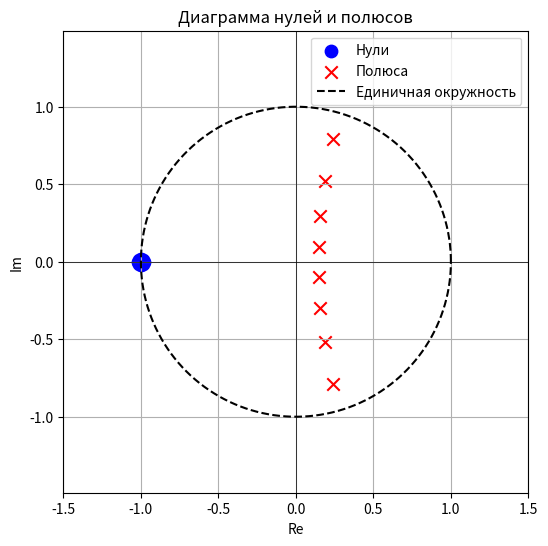
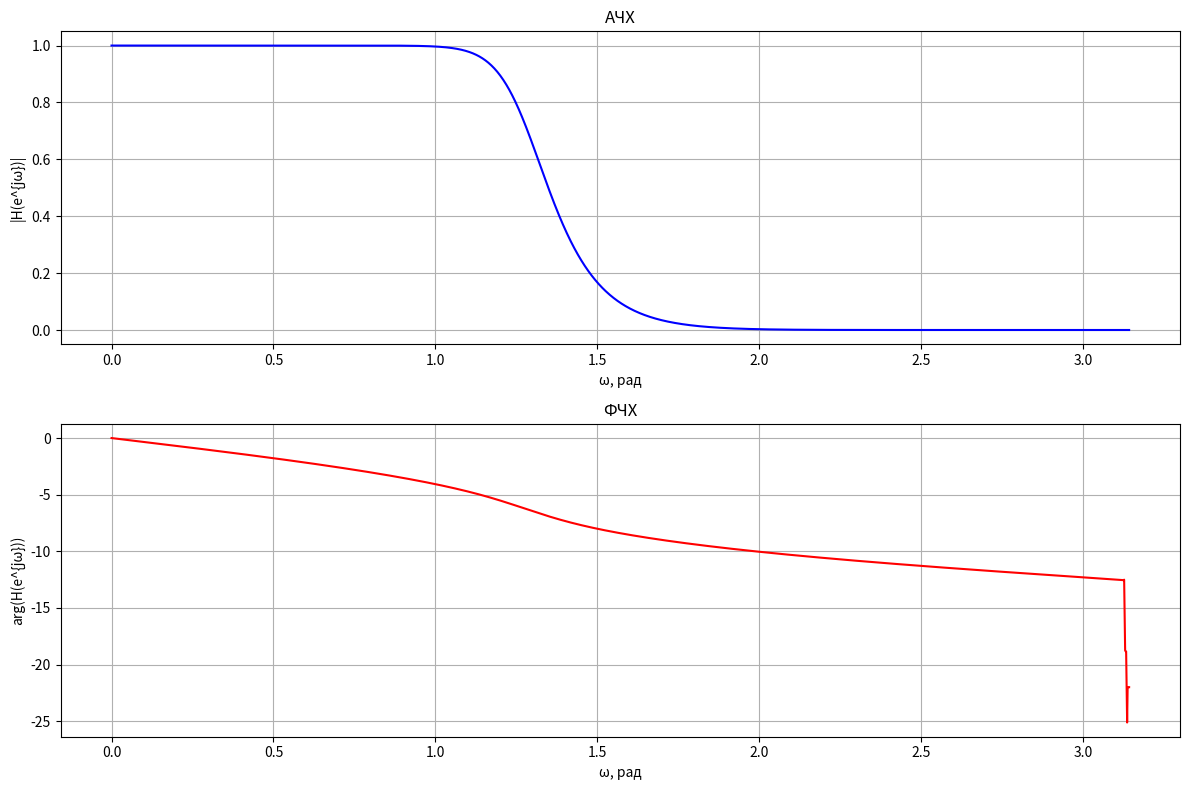
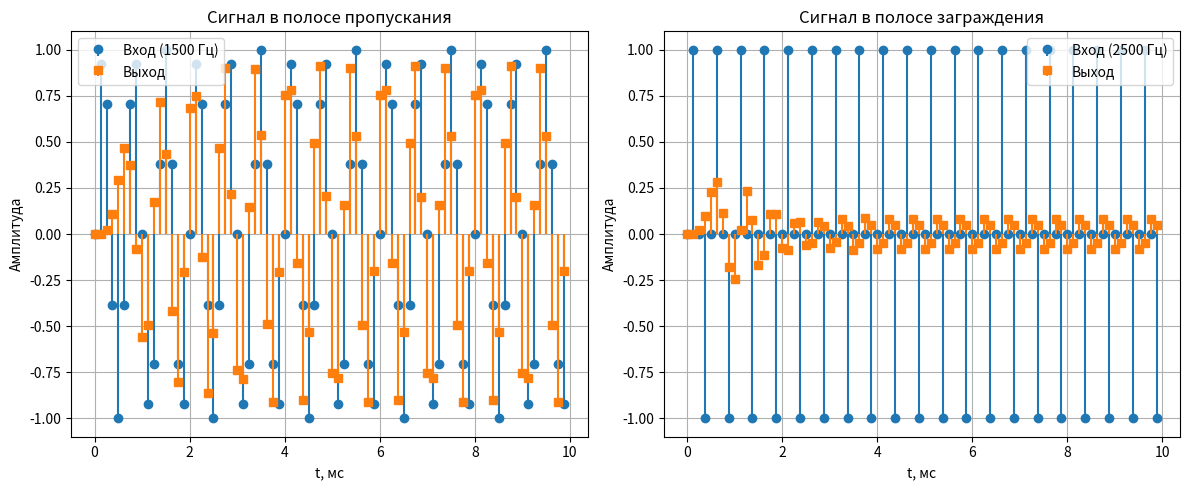

Write the Python code that produced these figures, in order.
import numpy as np
import matplotlib.pyplot as plt

# ------------------------------
# Параметры фильтра
# ------------------------------
n = 8                # Порядок фильтра Баттерворта
fc = 1900            # Частота среза, Гц
fd = 8000            # Частота дискретизации, Гц
Omega_c = 2 * np.pi * fc  # Аналоговая частота среза (без предыскажения)

# ------------------------------
# Расчёт аналогового фильтра H(s)
# ------------------------------
poles_s = []
for k in range(1, n + 1):
    angle = np.pi * (2 * k + n - 1) / (2 * n)
    p = Omega_c * np.exp(1j * angle)
    if np.real(p) < 0:
        poles_s.append(p)

a_s = np.poly(poles_s).real
b_s = np.array([Omega_c ** n])

# ------------------------------
# Билинейное преобразование
# ------------------------------
def bilinear_manual(b, a, fs):
    T = 1 / fs
    poles_s = np.roots(a)
    zeros_s = np.roots(b) if len(b) > 1 else np.array([])

    z_poles = [(1 + p * T / 2) / (1 - p * T / 2) for p in poles_s]
    if len(zeros_s) > 0:
        z_zeros = [(1 + z * T / 2) / (1 - z * T / 2) for z in zeros_s]
    else:
        z_zeros = [-1] * len(z_poles)

    a_z = np.poly(z_poles).real
    b_z = np.poly(z_zeros).real
    gain = np.sum(a_z) / np.sum(b_z)
    b_z = b_z * gain
    return b_z, a_z

b_z, a_z = bilinear_manual(b_s, a_s, fd)

# ------------------------------
# Диаграмма нулей и полюсов
# ------------------------------
zeros = np.roots(b_z)
poles = np.roots(a_z)

plt.figure(figsize=(6, 6))
plt.scatter(np.real(zeros), np.imag(zeros), marker='o', color='blue', s=80, label='Нули')
plt.scatter(np.real(poles), np.imag(poles), marker='x', color='red', s=80, label='Полюса')
phi = np.linspace(0, 2*np.pi, 500)
plt.plot(np.cos(phi), np.sin(phi), 'k--', label='Единичная окружность')
plt.axhline(0, color='black', linewidth=0.5)
plt.axvline(0, color='black', linewidth=0.5)
plt.xlabel('Re')
plt.ylabel('Im')
plt.title('Диаграмма нулей и полюсов')
plt.legend()
plt.grid(True)
plt.axis('equal')
plt.xlim(-1.5, 1.5)
plt.ylim(-1.5, 1.5)
plt.show()

# ------------------------------
# АЧХ и ФЧХ
# ------------------------------
omega = np.linspace(0, np.pi, 2048)
ejw = np.exp(1j * omega)
H = np.polyval(b_z, ejw) / np.polyval(a_z, ejw)
mag = np.abs(H)
phase = np.angle(H)
phase_unwrapped = np.unwrap(phase)

plt.figure(figsize=(12, 8))
plt.subplot(2, 1, 1)
plt.plot(omega, mag, 'b')
plt.title('АЧХ')
plt.xlabel('ω, рад')
plt.ylabel('|H(e^{jω})|')
plt.grid(True)

plt.subplot(2, 1, 2)
plt.plot(omega, phase_unwrapped, 'r')
plt.title('ФЧХ')
plt.xlabel('ω, рад')
plt.ylabel('arg(H(e^{jω}))')
plt.grid(True)
plt.tight_layout()
plt.show()

# ------------------------------
# Демонстрация фильтрации
# ------------------------------
def apply_filter(b, a, x):
    y = np.zeros_like(x, dtype=float)
    for n_idx in range(len(x)):
        y[n_idx] = b[0] * x[n_idx]
        for i in range(1, len(b)):
            if n_idx - i >= 0:
                y[n_idx] += b[i] * x[n_idx - i]
        for j in range(1, len(a)):
            if n_idx - j >= 0:
                y[n_idx] -= a[j] * y[n_idx - j]
    return y

f_pass = 1500   # Частота в полосе пропускания
f_stop = 2000   # Частота в полосе заграждения
N = 80
n_t = np.arange(N)

x_pass = np.sin(2 * np.pi * f_pass * n_t / fd)
x_stop = np.sin(2 * np.pi * f_stop * n_t / fd)

y_pass = apply_filter(b_z, a_z, x_pass)
y_stop = apply_filter(b_z, a_z, x_stop)

# Визуализация
plt.figure(figsize=(12, 5))
plt.subplot(1, 2, 1)
plt.stem(n_t / fd * 1000, x_pass, linefmt='C0-', markerfmt='C0o', basefmt=' ', label='Вход (1500 Гц)')
plt.stem(n_t / fd * 1000, y_pass, linefmt='C1-', markerfmt='C1s', basefmt=' ', label='Выход')
plt.title('Сигнал в полосе пропускания')
plt.xlabel('t, мс')
plt.ylabel('Амплитуда')
plt.legend()
plt.grid(True)

plt.subplot(1, 2, 2)
plt.stem(n_t / fd * 1000, x_stop, linefmt='C0-', markerfmt='C0o', basefmt=' ', label='Вход (2500 Гц)')
plt.stem(n_t / fd * 1000, y_stop, linefmt='C1-', markerfmt='C1s', basefmt=' ', label='Выход')
plt.title('Сигнал в полосе заграждения')
plt.xlabel('t, мс')
plt.ylabel('Амплитуда')
plt.legend()
plt.grid(True)
plt.tight_layout()
plt.show()